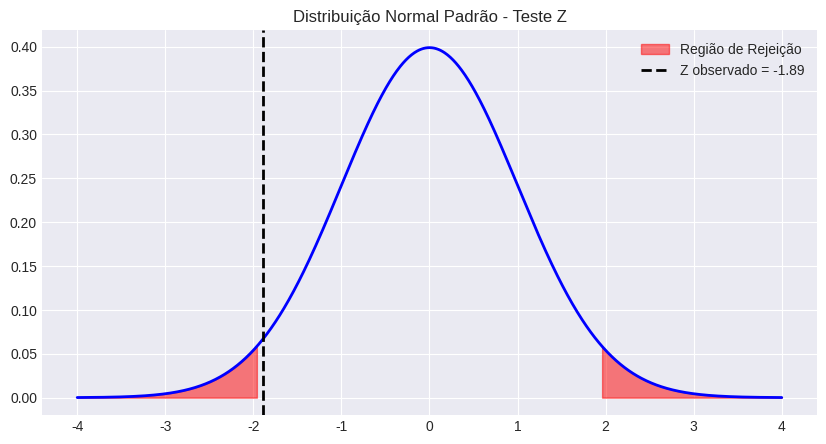

Python code for this plot:
import scipy.stats as stats
import numpy as np
import matplotlib.pyplot as plt
import seaborn as sns
import warnings

# Configurar estilo dos gráficos
warnings.filterwarnings('ignore')
try:
    plt.style.use('seaborn-v0_8-darkgrid')
except:
    plt.style.use('default')

def teste_z_media_uma_amostra(
    media_amostral = 10.5,        # média observada na amostra (x̄)
    n = 30,                       # tamanho da amostra (n)
    mu0 = 10.0,                   # média hipotética (H0: μ = mu0)
    sigma = 2.0,                  # desvio padrão populacional (σ) conhecido
    alfa = 0.05,                  # nível de significância
    tipo_teste = 'duas_caudas',   # 'duas_caudas', 'cauda_esquerda' ou 'cauda_direita'
    mu_alternativo = None,        # μ sob Ha para cálculo de poder (ex: 11.0)
    show_plot = True              # se deve exibir o gráfico
):
    """
    Executa o Teste Z para a média de uma amostra com σ conhecido.
    """
    # Cálculo da estatística de teste
    erro_padrao = sigma / np.sqrt(n)
    z_stat = (media_amostral - mu0) / erro_padrao
    
    # P-valor e Valor Crítico
    if tipo_teste == 'duas_caudas':
        p_valor = 2 * (1 - stats.norm.cdf(abs(z_stat)))
        z_crit_inf = stats.norm.ppf(alfa/2)
        z_crit_sup = stats.norm.ppf(1 - alfa/2)
        z_crit = (z_crit_inf, z_crit_sup)
    elif tipo_teste == 'cauda_esquerda':
        p_valor = stats.norm.cdf(z_stat)
        z_crit = stats.norm.ppf(alfa)
    else: # cauda_direita
        p_valor = 1 - stats.norm.cdf(z_stat)
        z_crit = stats.norm.ppf(1 - alfa)
        
    rejeitar_h0 = p_valor < alfa
    
    # Cálculo da Potência (Power = 1 - Beta) se mu_alternativo for fornecido
    power = None
    if mu_alternativo is not None:
        # Distância em desvios padrão (Efeito)
        efeito = (mu_alternativo - mu0) / sigma
        # Para duas caudas, a potência é a soma das probabilidades nas caudas da nova distribuição
        if tipo_teste == 'duas_caudas':
            z_crit_inf = stats.norm.ppf(alfa/2)
            z_crit_sup = stats.norm.ppf(1 - alfa/2)
            ncp = (mu_alternativo - mu0) / (sigma / np.sqrt(n))
            power = stats.norm.cdf(z_crit_inf - ncp) + (1 - stats.norm.cdf(z_crit_sup - ncp))
        elif tipo_teste == 'cauda_esquerda':
            z_crit = stats.norm.ppf(alfa)
            ncp = (mu_alternativo - mu0) / (sigma / np.sqrt(n))
            power = stats.norm.cdf(z_crit - ncp)
        else:
            z_crit = stats.norm.ppf(1 - alfa)
            ncp = (mu_alternativo - mu0) / (sigma / np.sqrt(n))
            power = 1 - stats.norm.cdf(z_crit - ncp)

    print(f"📊 TESTE Z PARA A MÉDIA (μ)")
    print(f"H0: μ = {mu0} | Ha: μ {'≠' if tipo_teste=='duas_caudas' else '<' if tipo_teste=='cauda_esquerda' else '>'} {mu0}")
    print(f"Estatística Z: {z_stat:.4f}")
    print(f"P-valor: {p_valor:.4f}")
    print(f"Valor Crítico: {z_crit}")
    if power is not None:
        print(f"Potência do Teste (1-β) para μ={mu_alternativo}: {power:.4f}")
    print(f"Resultado: {'❌ REJEITAR H0' if rejeitar_h0 else '✅ NÃO REJEITAR H0'}")
    
    # Visualização
    fig, ax = plt.subplots(figsize=(10, 5))
    x = np.linspace(-4, 4, 1000)
    y = stats.norm.pdf(x)
    ax.plot(x, y, 'b-', lw=2)
    
    # Regiões de Rejeição
    if tipo_teste == 'duas_caudas':
        x_inf = np.linspace(-4, z_crit[0], 100)
        x_sup = np.linspace(z_crit[1], 4, 100)
        ax.fill_between(x_inf, stats.norm.pdf(x_inf), color='red', alpha=0.5, label='Região de Rejeição')
        ax.fill_between(x_sup, stats.norm.pdf(x_sup), color='red', alpha=0.5)
    elif tipo_teste == 'cauda_esquerda':
        x_fill = np.linspace(-4, z_crit, 100)
        ax.fill_between(x_fill, stats.norm.pdf(x_fill), color='red', alpha=0.5, label='Região de Rejeição')
    else:
        x_fill = np.linspace(z_crit, 4, 100)
        ax.fill_between(x_fill, stats.norm.pdf(x_fill), color='red', alpha=0.5, label='Região de Rejeição')
        
    ax.axvline(z_stat, color='black', linestyle='--', lw=2, label=f'Z observado = {z_stat:.2f}')
    ax.set_title(f"Distribuição Normal Padrão - {teste_nome if 'teste_nome' in locals() else 'Teste Z'}")
    ax.legend()
    if show_plot:
        plt.show()
    
    return {'estatistica_teste': z_stat, 'p_valor': p_valor, 'hipotese_rejeitada': rejeitar_h0, 'alfa': alfa, 'tipo_teste': tipo_teste, 'valor_critico': z_crit, 'power': power}

if __name__ == "__main__":
    teste_z_media_uma_amostra(
        media_amostral = 2.3,    # média amostral Observada
        n = 50,                   # n
        mu0 = 3,               # valor de H0
        sigma = 2.62245,              # sigma conhecido
        alfa = 0.05,              # significância
        tipo_teste = 'duas_caudas',# tipo
        show_plot = True        # Descomente para ver o gráfico
    )
